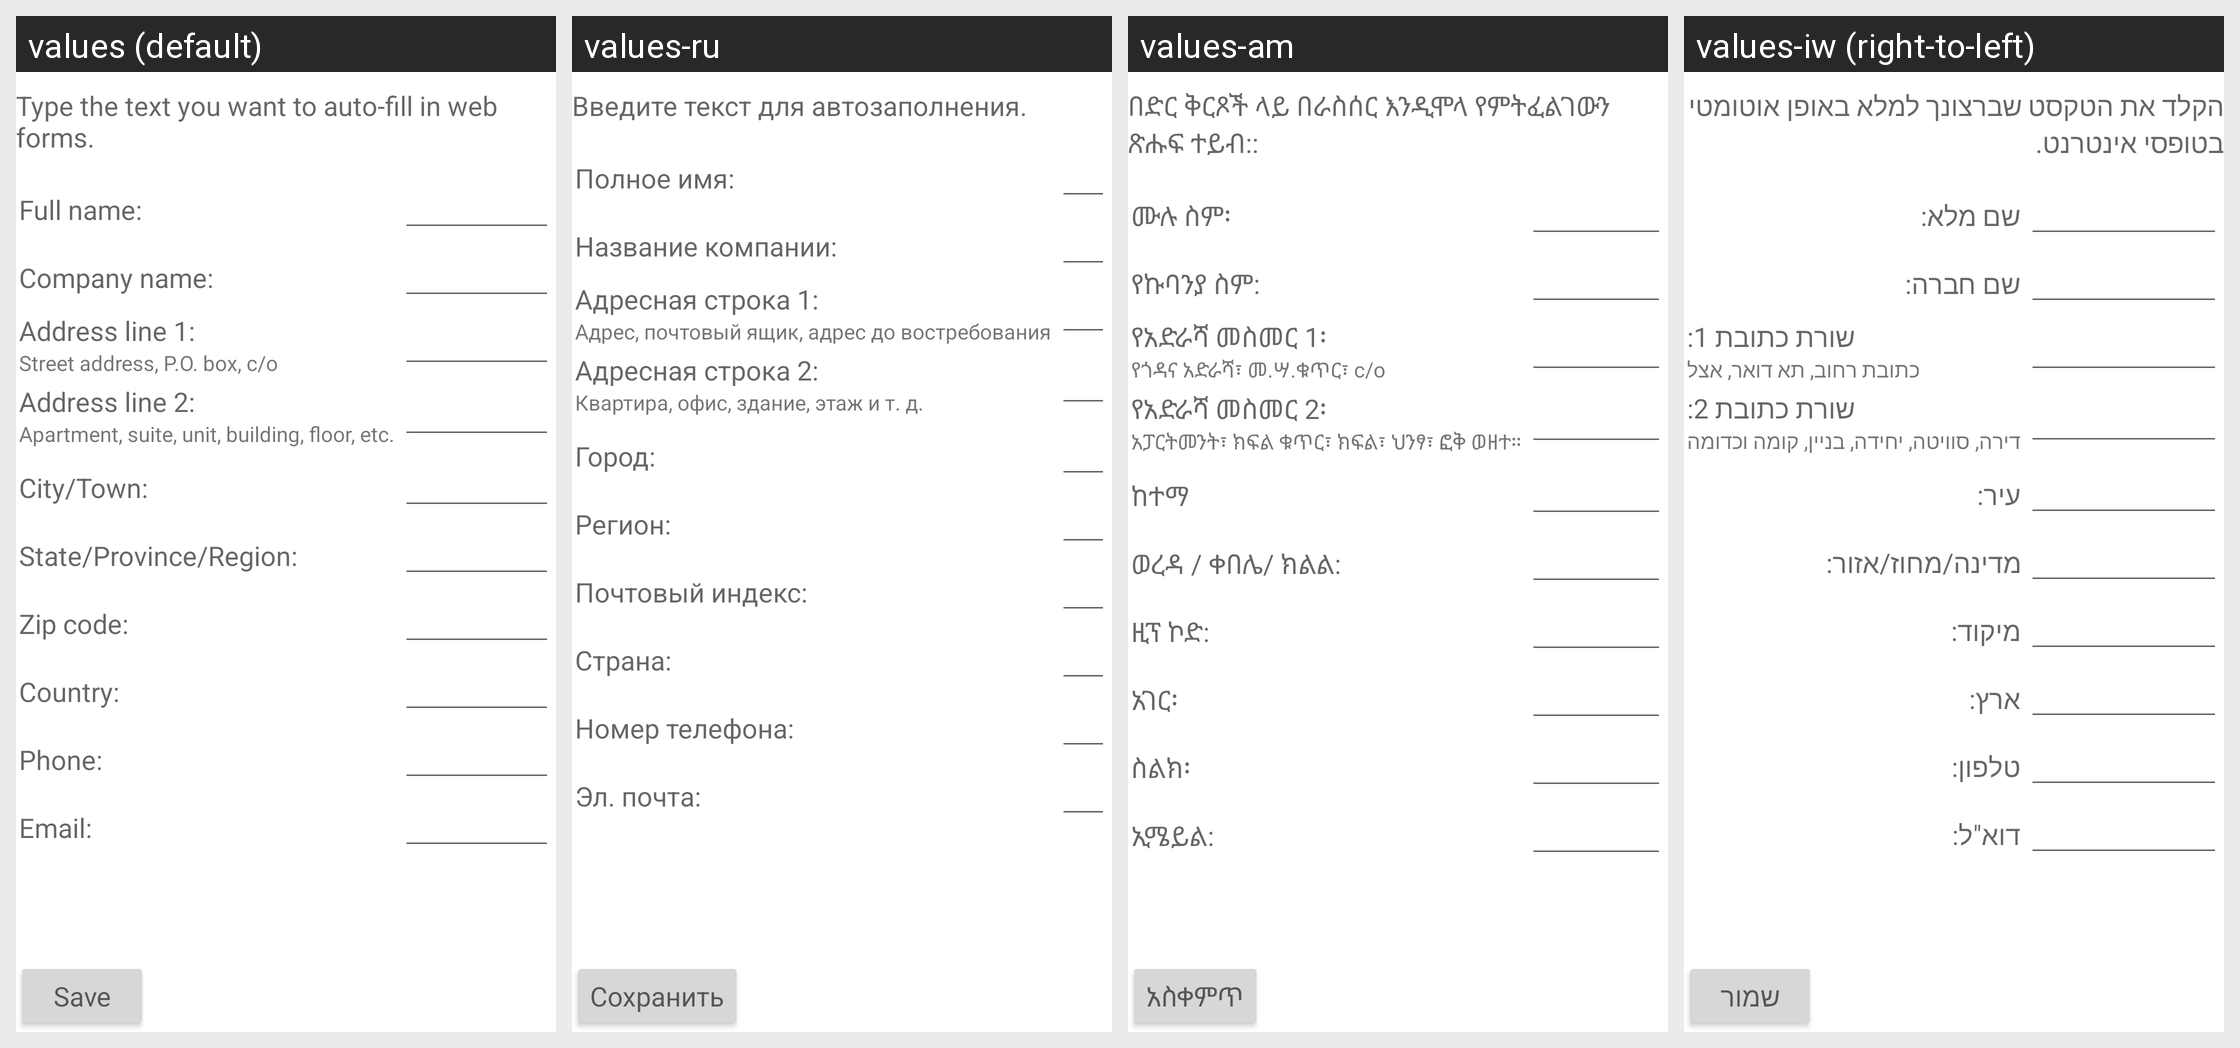

Here is an Android app screen in its default locale and in the app's own translations. Write out the translated-string differences for the strings that appear on this screen.
Android screen res/layout/autofill_settings_fragment.xml rendered under 4 locales, left to right: values (default), values-ru, values-am, values-iw (right-to-left). Device: Nexus 5 (rendered at 1080×1920; each locale shown at half size, 540×960, under a caption strip naming it); theme Theme.MaterialComponents.DayNight.NoActionBar.
Other locales in the repository, not shown: values-af, values-ar, values-bg, values-ca, values-cs, values-da, values-de, values-el, values-en-rGB, values-es, values-es-rUS, values-fa, values-fi, values-fr, values-hi, values-hr, values-hu, values-in, values-it, values-ja, values-ko, values-lt, values-lv, values-ms, values-nb, values-nl, values-pl, values-pt, values-pt-rPT, values-rm, values-ro, values-sk, values-sl, values-sr, values-sv, values-sw, values-th, values-tl, values-tr, values-uk, values-vi, values-zh-rCN, values-zh-rTW, values-zu.
Strings drawn on this screen, with the default value and each locale's value (text and hints the layout hard-codes, and strings that could not be matched under every locale, appear in the picture but are not listed):

autofill_profile_editor_heading
  values: Type the text you want to auto-fill in web forms.
  values-ru: Введите текст для автозаполнения.
  values-am: በድር ቅርጾች ላይ በራስሰር እንዲሞላ የምትፈልገውን ጽሑፍ ተይብ::
  values-iw: הקלד את הטקסט שברצונך למלא באופן אוטומטי בטופסי אינטרנט.

autofill_profile_editor_name
  values: Full name:
  values-ru: Полное имя:
  values-am: ሙሉ ስም፡
  values-iw: שם מלא:

autofill_profile_editor_company_name
  values: Company name:
  values-ru: Название компании:
  values-am: የኩባንያ ስም:
  values-iw: שם חברה:

autofill_profile_editor_address_line_1
  values: Address line 1:
  values-ru: Адресная строка 1:
  values-am: የአድራሻ መስመር 1፡
  values-iw: שורת כתובת 1:

autofill_profile_editor_address_line_1_hint
  values: Street address, P.O. box, c/o
  values-ru: Адрес, почтовый ящик, адрес до востребования
  values-am: የጎዳና አድራሻ፣ መ.ሣ.ቁጥር፣ c/o
  values-iw: כתובת רחוב, תא דואר, אצל

autofill_profile_editor_address_line_2
  values: Address line 2:
  values-ru: Адресная строка 2:
  values-am: የአድራሻ መስመር 2፡
  values-iw: שורת כתובת 2:

autofill_profile_editor_address_line_2_hint
  values: Apartment, suite, unit, building, floor, etc.
  values-ru: Квартира, офис, здание, этаж и т. д.
  values-am: አፓርትመንት፣ ክፍል ቁጥር፣ ክፍል፣ ህንፃ፣ ፎቅ ወዘተ።
  values-iw: דירה, סוויטה, יחידה, בניין, קומה וכדומה

autofill_profile_editor_city
  values: City/Town:
  values-ru: Город:
  values-am: ከተማ
  values-iw: עיר:

autofill_profile_editor_state
  values: State/Province/Region:
  values-ru: Регион:
  values-am: ወረዳ / ቀበሌ/ ክልል:
  values-iw: מדינה/מחוז/אזור:

autofill_profile_editor_zip_code
  values: Zip code:
  values-ru: Почтовый индекс:
  values-am: ዚፕ ኮድ:
  values-iw: מיקוד:

autofill_profile_editor_country
  values: Country:
  values-ru: Страна:
  values-am: አገር፡
  values-iw: ארץ:

autofill_profile_editor_phone_number
  values: Phone:
  values-ru: Номер телефона:
  values-am: ስልክ፡
  values-iw: טלפון:

autofill_profile_editor_email_address
  values: Email:
  values-ru: Эл. почта:
  values-am: ኢሜይል:
  values-iw: דוא"ל:

autofill_profile_editor_save_profile
  values: Save
  values-ru: Сохранить
  values-am: አስቀምጥ
  values-iw: שמור
